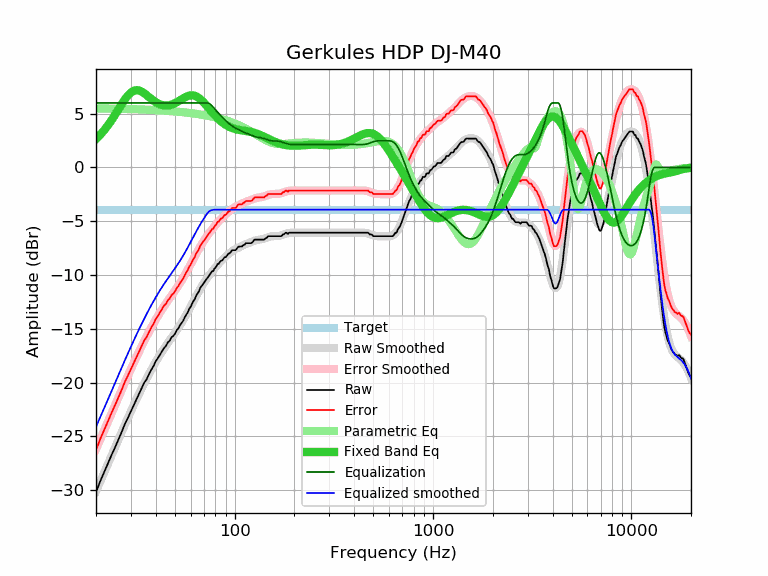

Values plotted in this chart, from the file beside it:
frequency, raw, error, smoothed, error_smoothed, equalization, parametric_eq, equalized_raw, equalized_smoothed, target
20, -30.23, -26.30, -30.13, -26.20, 6.00, 2.65, -24.23, -24.13, -3.93
21, -29.19, -25.26, -29.24, -25.31, 6.00, 3.04, -23.19, -23.24, -3.93
22, -28.34, -24.41, -28.38, -24.45, 6.00, 3.47, -22.34, -22.38, -3.93
23, -27.51, -23.58, -27.55, -23.63, 6.00, 3.93, -21.51, -21.55, -3.93
24, -26.71, -22.78, -26.76, -22.84, 6.00, 4.42, -20.71, -20.76, -3.93
25, -26.00, -22.07, -26.00, -22.07, 6.00, 4.92, -20.00, -20.00, -3.93
26, -25.28, -21.35, -25.27, -21.34, 6.00, 5.43, -19.28, -19.27, -3.93
27, -24.57, -20.64, -24.57, -20.65, 6.00, 5.91, -18.57, -18.57, -3.93
28, -23.83, -19.90, -23.91, -19.98, 6.00, 6.35, -17.83, -17.91, -3.93
29, -23.27, -19.34, -23.27, -19.35, 6.00, 6.71, -17.27, -17.27, -3.93
30, -22.69, -18.76, -22.67, -18.74, 6.00, 6.98, -16.69, -16.67, -3.93
31, -22.11, -18.18, -22.09, -18.17, 6.00, 7.14, -16.11, -16.09, -3.93
32, -21.56, -17.63, -21.55, -17.62, 6.00, 7.19, -15.56, -15.55, -3.93
33, -21.03, -17.10, -21.03, -17.10, 6.00, 7.16, -15.03, -15.03, -3.93
34, -20.51, -16.58, -20.54, -16.61, 6.00, 7.05, -14.51, -14.54, -3.93
35, -20.02, -16.09, -20.07, -16.14, 6.00, 6.90, -14.02, -14.07, -3.93
36, -19.70, -15.77, -19.63, -15.70, 6.00, 6.73, -13.70, -13.63, -3.93
37, -19.23, -15.30, -19.21, -15.28, 6.00, 6.55, -13.23, -13.21, -3.93
38, -18.81, -14.88, -18.81, -14.88, 6.00, 6.37, -12.81, -12.81, -3.93
39, -18.47, -14.54, -18.43, -14.51, 6.00, 6.21, -12.47, -12.43, -3.93
40, -18.02, -14.09, -18.08, -14.15, 6.00, 6.07, -12.02, -12.08, -3.93
41, -17.74, -13.81, -17.75, -13.82, 6.00, 5.96, -11.74, -11.75, -3.93
42, -17.42, -13.49, -17.43, -13.51, 6.00, 5.87, -11.42, -11.43, -3.93
43, -17.09, -13.16, -17.13, -13.21, 6.00, 5.81, -11.09, -11.13, -3.93
44, -16.80, -12.87, -16.85, -12.93, 6.00, 5.77, -10.80, -10.85, -3.93
45, -16.62, -12.69, -16.59, -12.66, 6.00, 5.76, -10.62, -10.59, -3.93
46, -16.28, -12.35, -16.33, -12.41, 6.00, 5.77, -10.28, -10.33, -3.93
47, -16.12, -12.19, -16.09, -12.16, 6.00, 5.80, -10.12, -10.09, -3.93
48, -15.81, -11.88, -15.85, -11.92, 6.00, 5.84, -9.81, -9.85, -3.93
49, -15.67, -11.74, -15.62, -11.69, 6.00, 5.91, -9.67, -9.62, -3.93
50, -15.47, -11.54, -15.38, -11.46, 6.00, 5.98, -9.47, -9.38, -3.93
51, -15.15, -11.22, -15.15, -11.23, 6.00, 6.06, -9.15, -9.15, -3.93
52, -14.97, -11.04, -14.92, -10.99, 6.00, 6.15, -8.97, -8.92, -3.93
53, -14.68, -10.75, -14.68, -10.76, 6.00, 6.25, -8.68, -8.68, -3.93
54, -14.47, -10.54, -14.44, -10.52, 6.00, 6.34, -8.47, -8.44, -3.93
55, -14.26, -10.33, -14.20, -10.27, 6.00, 6.43, -8.26, -8.20, -3.93
56, -13.95, -10.02, -13.95, -10.02, 6.00, 6.51, -7.95, -7.95, -3.93
57, -13.70, -9.77, -13.70, -9.77, 6.00, 6.58, -7.70, -7.70, -3.93
58, -13.48, -9.55, -13.44, -9.52, 6.00, 6.64, -7.48, -7.44, -3.93
59, -13.15, -9.22, -13.19, -9.26, 6.00, 6.68, -7.15, -7.19, -3.93
60, -12.96, -9.03, -12.94, -9.01, 6.00, 6.70, -6.96, -6.94, -3.93
61, -12.67, -8.74, -12.68, -8.76, 6.00, 6.71, -6.67, -6.68, -3.93
62, -12.42, -8.49, -12.44, -8.51, 6.00, 6.70, -6.42, -6.44, -3.93
63, -12.24, -8.31, -12.19, -8.27, 6.00, 6.66, -6.24, -6.19, -3.93
64, -11.91, -7.98, -11.96, -8.03, 6.00, 6.61, -5.91, -5.96, -3.93
65, -11.73, -7.80, -11.73, -7.80, 6.00, 6.55, -5.73, -5.73, -3.93
66, -11.53, -7.60, -11.51, -7.59, 6.00, 6.46, -5.53, -5.51, -3.93
67, -11.22, -7.29, -11.30, -7.38, 6.00, 6.37, -5.22, -5.30, -3.93
68, -11.06, -7.13, -11.10, -7.18, 6.00, 6.26, -5.06, -5.10, -3.93
69, -10.89, -6.96, -10.91, -6.99, 6.00, 6.15, -4.89, -4.91, -3.93
70, -10.73, -6.80, -10.73, -6.81, 6.00, 6.02, -4.73, -4.73, -3.93
71, -10.57, -6.64, -10.56, -6.63, 6.00, 5.90, -4.57, -4.56, -3.93
72, -10.41, -6.48, -10.40, -6.47, 6.00, 5.77, -4.41, -4.40, -3.93
73, -10.26, -6.33, -10.24, -6.32, 6.00, 5.64, -4.26, -4.24, -3.93
74, -10.10, -6.17, -10.09, -6.17, 5.97, 5.51, -4.13, -4.12, -3.93
75, -9.95, -6.02, -9.95, -6.02, 5.91, 5.38, -4.04, -4.03, -3.93
76, -9.80, -5.87, -9.81, -5.88, 5.83, 5.25, -3.97, -3.98, -3.93
77, -9.65, -5.72, -9.67, -5.75, 5.72, 5.13, -3.93, -3.95, -3.93
78, -9.63, -5.70, -9.54, -5.62, 5.61, 5.01, -4.02, -3.93, -3.93
79, -9.42, -5.49, -9.42, -5.49, 5.49, 4.90, -3.93, -3.93, -3.93
... 553 more rows
